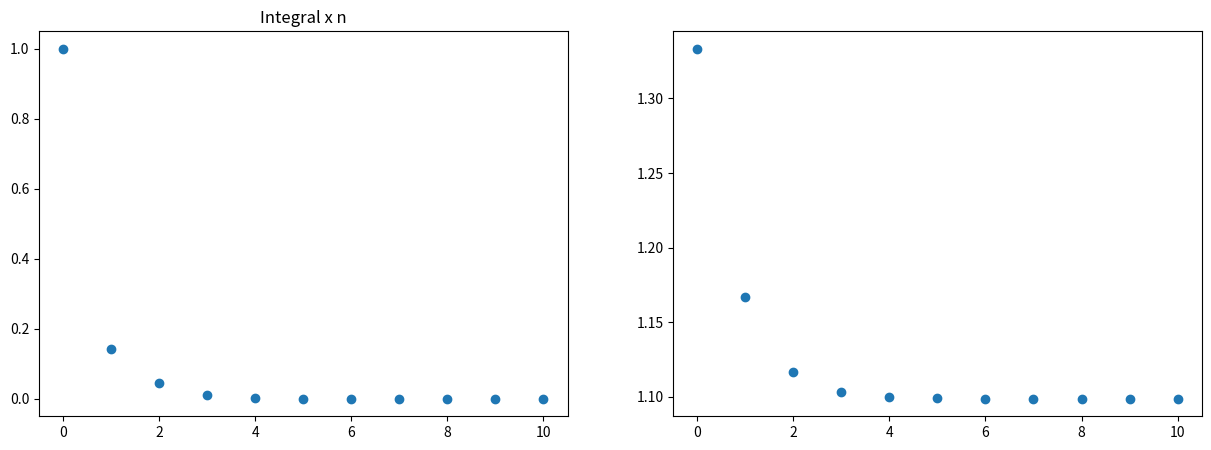

This figure's Python source:
import numpy as np
import pandas as pd
import matplotlib.pyplot as plt

def trapezio(f, a, b, I_, n):
    h = (b-a)/2.0
    if n == 1: I = (f(a)+f(b))*h
    else:
        k = 2**(n-2)
        h = (b-a)/k
        x = a + h/2
        sum_ = 0
        for i in range(k):
            sum_ = sum_ + f(x)
            x = x + h
        I = (I_ + h*sum_)/2
    return I
    
    
I_ = 0.0
I = []
ER = []
eps = 1.0e-6
a = -1.0
b = 1.0
for n in range(1,21):
    # lambda x: (funtion to analyse here)
    In = trapezio(lambda x: 1/(x+2), a, b, I_, n)
    I.append(In)
    ER.append(abs(In - I_)/In)
    if (n > 1) and (ER[n-1]) < eps: break
    I_ = In

print('Integral: ', In)
print('n =',n)

fig, ax = plt.subplots(1,2, figsize=(15,5))
ax[0].plot(ER, 'o')
ax[0].set_title('Relative error x n')
ax[1].plot(I, 'o')
ax[0].set_title('Integral x n')
plt.show()
